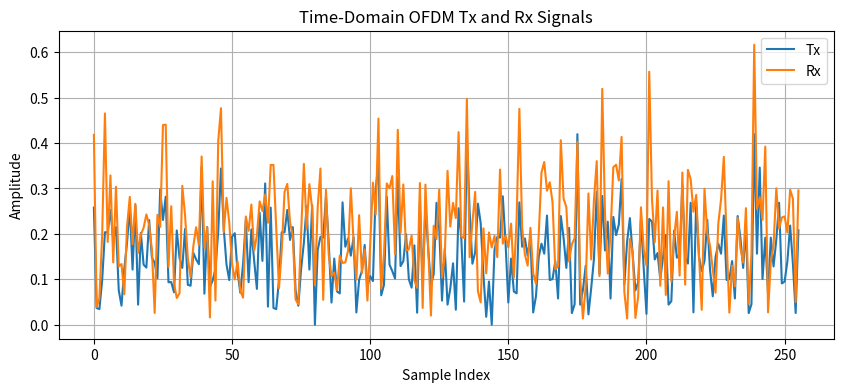
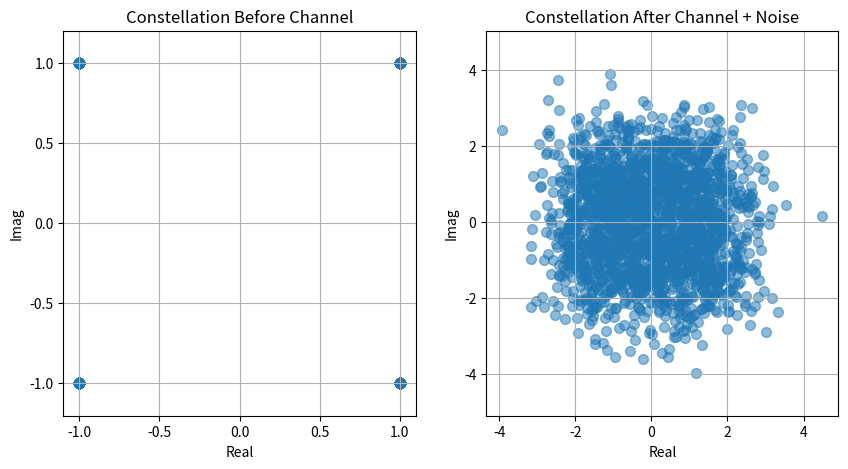

Here is the Python script that generated these plots, in order:
import numpy as np
import matplotlib.pyplot as plt

def qam4_mod(bits):
    bits = bits.reshape(-1, 2)
    mapping = {
        (0, 0): -1-1j,
        (0, 1): -1+1j,
        (1, 0): 1-1j,
        (1, 1): 1+1j
    }
    return np.array([mapping[tuple(b)] for b in bits])

def qam4_demod(symbols):
    all_bits = np.array([[0, 0], [0, 1], [1, 0], [1, 1]])
    const_points = np.array([
        -1-1j, -1+1j, 1-1j, 1+1j
    ])

    decoded_bits = []
    for s in symbols:
        idx = np.argmin(np.abs(const_points - s))
        decoded_bits.append(all_bits[idx])
    return np.vstack(decoded_bits).flatten()

def add_awgn(signal, snr_db):
    snr_lin = 10**(snr_db / 10)
    power = np.mean(np.abs(signal)**2)
    noise_power = power / snr_lin
    noise = (np.sqrt(noise_power/2) *
            (np.random.randn(*signal.shape) + 1j*np.random.randn(*signal.shape)))
    return signal + noise

N = 64
cp_len = N // 4
snr_db = 1

bits_number = 10000
bits = np.random.randint(0, 2, size=bits_number)
if len(bits) % 2 != 0:
    bits = np.append(bits, 0)

qam_symbols = qam4_mod(bits)

# Serial to parallel
num_symbols = int(np.ceil(len(qam_symbols) / N))
pad_len = num_symbols * N - len(qam_symbols)
if pad_len > 0:
    symbols = np.concatenate([qam_symbols, np.zeros(pad_len, dtype=np.complex128)])
else:
    symbols = qam_symbols

ofdm_blocks = symbols.reshape(num_symbols, N)

time_domain = np.fft.ifft(ofdm_blocks, n=N, axis=1)

tx_with_cp = np.concatenate([time_domain[:, -cp_len:], time_domain], axis=1)
tx_signal = tx_with_cp.reshape(-1)

rx_signal = add_awgn(tx_signal, snr_db)

rx_with_cp = rx_signal.reshape(num_symbols, N + cp_len)
rx = rx_with_cp[:, cp_len:]
rx_freq = np.fft.fft(rx, n=N, axis=1)

rx_symbols = rx_freq.reshape(-1)[:len(symbols) - pad_len]
rx_bits = qam4_demod(rx_symbols)

tx_bits = bits[:len(rx_bits)]
ber = np.mean(tx_bits != rx_bits)
print(f"BER (SNR={snr_db}): {ber:.5e})")

error = tx_bits - rx_bits
print("Error: ", error)

plt.figure(figsize=(10,4))
plt.plot(np.abs(tx_signal[:4*N]), label="Tx")
plt.plot(np.abs(rx_signal[:4*N]), label="Rx")
plt.title("Time-Domain OFDM Tx and Rx Signals")
plt.xlabel("Sample Index")
plt.ylabel("Amplitude")
plt.legend()
plt.grid(True)

tx_const = ofdm_blocks.flatten()[:2000]
rx_const = rx_freq.flatten()[:2000]

plt.figure(figsize=(10, 5))
plt.subplot(1, 2, 1)
plt.scatter(np.real(tx_const), np.imag(tx_const), s=50)
plt.title("Constellation Before Channel")
plt.xlabel("Real")
plt.ylabel("Imag")
plt.grid(True)
plt.axis('equal')

plt.subplot(1, 2, 2)
plt.scatter(np.real(rx_const), np.imag(rx_const), s=50, alpha=0.5)
plt.title("Constellation After Channel + Noise")
plt.xlabel("Real")
plt.ylabel("Imag")
plt.grid(True)
plt.axis('equal')

plt.show()
